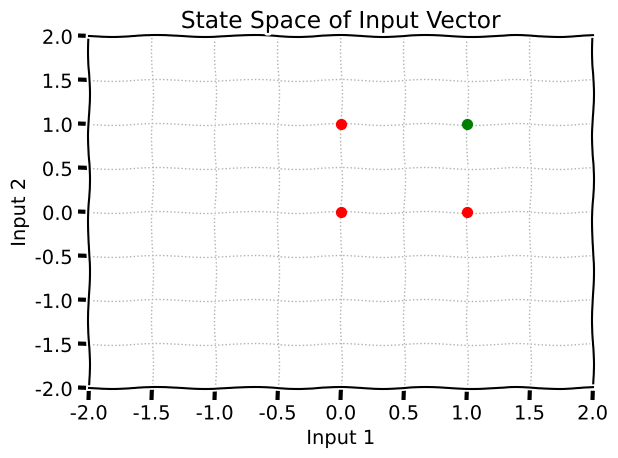

Write Python code to recreate this figure.
import matplotlib.pyplot as plt 
 
# Make a new plot (XKCD style)  
fig = plt.xkcd() 
 
# Add points as scatters - scatter(x, y, size, color) 
# zorder determines the drawing order, set to 3 to make the  
# grid lines appear behind the scatter points  
plt.scatter(0, 0, s=50, zorder=3, color="red")  
plt.scatter(0, 1, s=50, zorder=3, color="red")  
plt.scatter(1, 0, s=50, zorder=3, color="red")  
plt.scatter(1, 1, s=50, zorder=3, color="green") 
 
# Set the axis limits  
plt.xlim(-2, 2) 
plt.ylim(-2, 2) 
 
# Label the plot  
plt.xlabel("Input 1")
plt.ylabel("Input 2")
plt.title("State Space of Input Vector")
 
# Turn on grid lines 
plt.grid(True, linewidth=1, linestyle=':')
 
# Autosize (stops the labels getting cut off)  
plt.tight_layout() 
 
# Show the plot  
plt.show() 